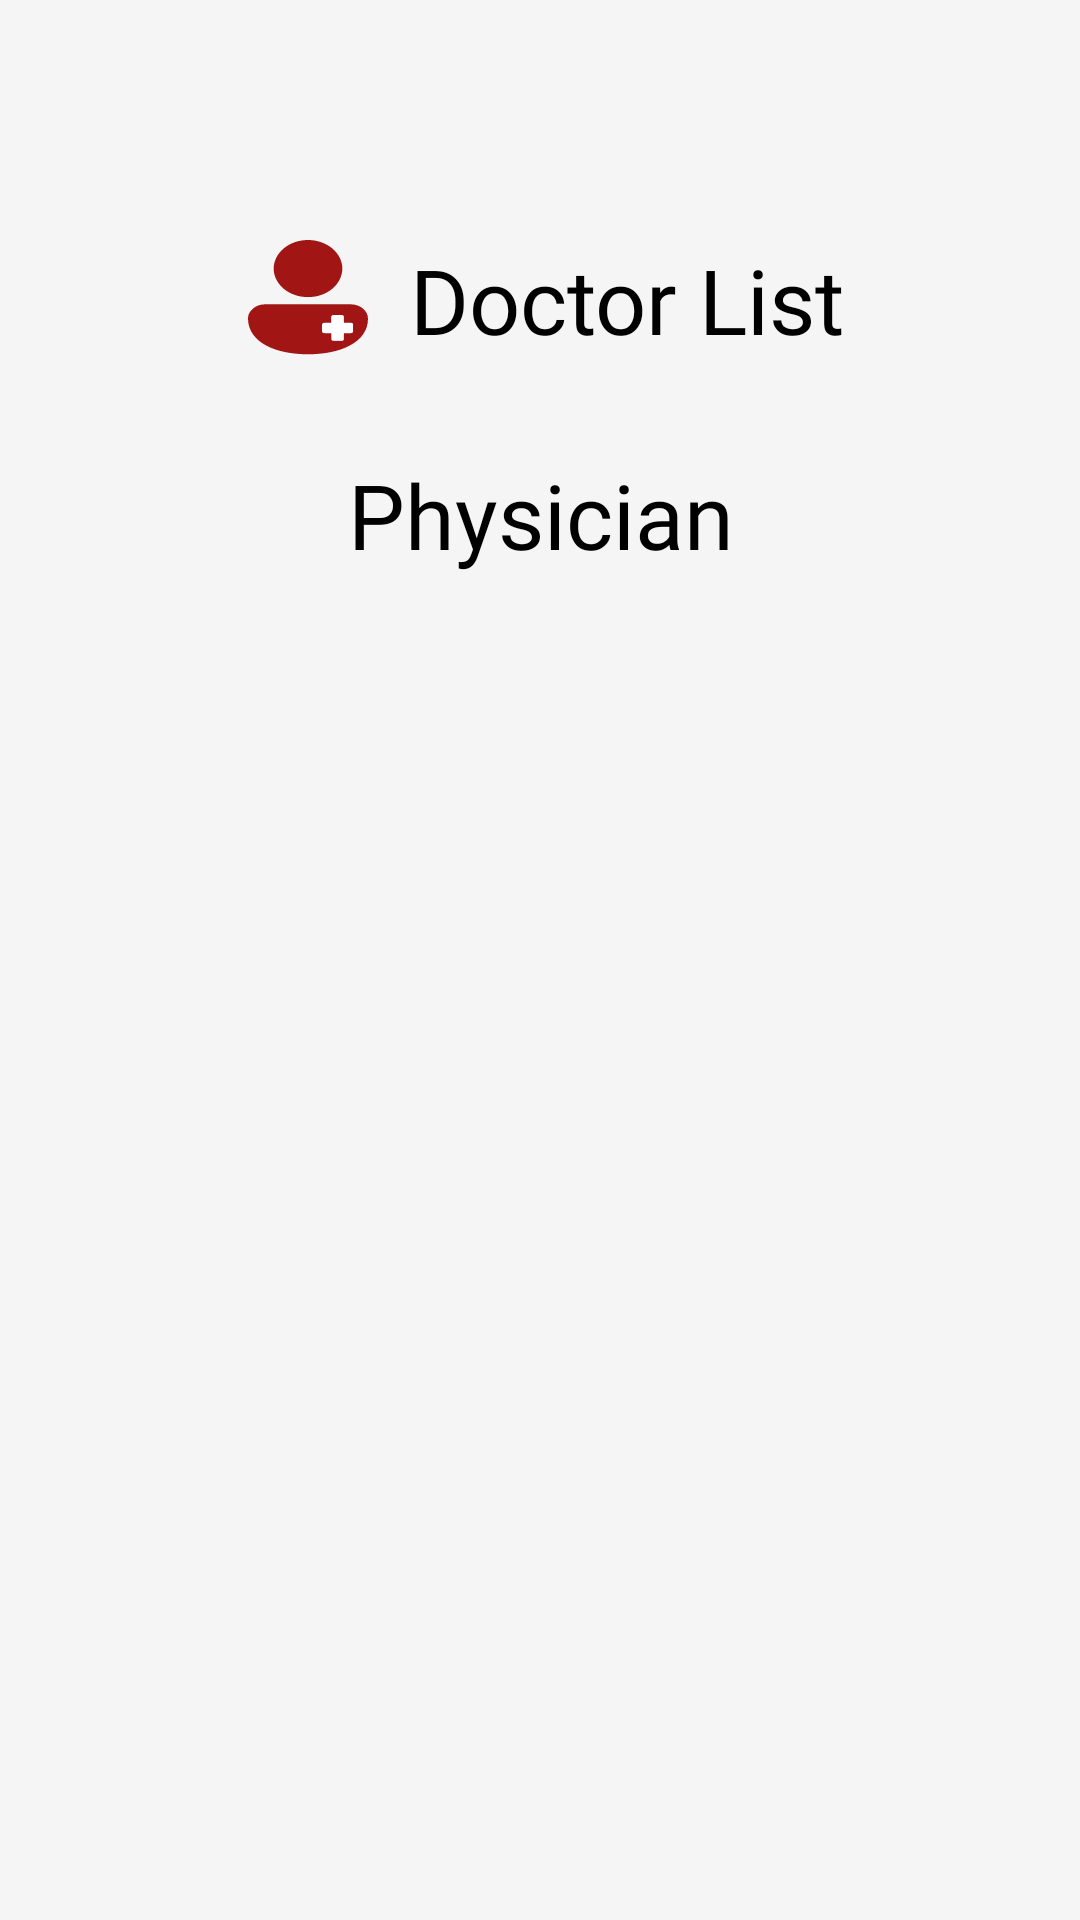

Produce the Android XML layout that renders to this screen, including the resource entries it uses.
<!-- AndroidManifest.xml: application theme Theme.Sushastho -->
<!-- res/layout/activity_doctor_details.xml -->
<?xml version="1.0" encoding="utf-8"?>
<androidx.constraintlayout.widget.ConstraintLayout xmlns:android="http://schemas.android.com/apk/res/android"
    xmlns:app="http://schemas.android.com/apk/res-auto"
    xmlns:tools="http://schemas.android.com/tools"
    android:id="@+id/main"
    android:layout_width="match_parent"
    android:layout_height="match_parent"
    android:background="@drawable/background"
    tools:context=".DoctorDetailsActivity">

    <LinearLayout
        android:id="@+id/linearLayout1"
        android:layout_width="wrap_content"
        android:layout_height="80dp"
        android:layout_centerHorizontal="true"
        android:layout_marginTop="60dp"
        android:gravity="center_vertical"
        app:layout_constraintEnd_toEndOf="parent"
        app:layout_constraintStart_toStartOf="parent"
        app:layout_constraintTop_toTopOf="parent">

        <ImageView
            android:layout_width="40dp"
            android:layout_height="40dp"
            android:layout_margin="4dp"
            android:background="@drawable/ic_find_doctor" />

        <TextView
            android:id="@+id/titleDoctorList"
            android:layout_width="wrap_content"
            android:layout_height="wrap_content"
            android:fontFamily="@font/nunito_bold"
            android:text="Doctor List"
            android:textColor="@color/black"
            android:layout_marginLeft="10dp"
            android:textSize="30dp"/>

    </LinearLayout>

    <TextView
        android:id="@+id/textViewDoctorDetailTitle"
        android:layout_width="wrap_content"
        android:layout_height="wrap_content"
        android:fontFamily="@font/nunito_bold"
        android:text="Physician"

        android:textColor="@color/black"
        android:textSize="30sp"
        app:layout_constraintBottom_toBottomOf="parent"
        app:layout_constraintEnd_toEndOf="parent"
        app:layout_constraintHorizontal_bias="0.501"
        app:layout_constraintStart_toStartOf="parent"
        app:layout_constraintTop_toBottomOf="@+id/linearLayout1"
        app:layout_constraintVertical_bias="0.025" />

    <ListView
        android:id="@+id/listViewDoctorDetail"
        android:layout_width="420dp"
        android:layout_height="600dp"
        android:padding="10dp"
        android:layout_margin="20dp"
        android:layout_marginStart="16dp"
        android:layout_marginTop="16dp"
        android:layout_marginEnd="16dp"
        android:layout_marginBottom="32dp"
        app:layout_constraintBottom_toBottomOf="parent"
        app:layout_constraintEnd_toEndOf="parent"
        app:layout_constraintStart_toStartOf="parent"
        app:layout_constraintTop_toBottomOf="@+id/textViewDoctorDetailTitle"
        app:layout_constraintVertical_bias="0.19" />


</androidx.constraintlayout.widget.ConstraintLayout>
<!-- resources referenced by this layout -->
<resources>
  <color name="black">#FF000000</color>
  <!-- drawable background: jpg bitmap (drawable, 9017 bytes) -->
  <!-- drawable ic_find_doctor: vector/xml drawable (drawable, 4522 chars, omitted) -->
  <style name="Theme.Sushastho" parent="Base.Theme.Sushastho" />
  <style name="Base.Theme.Sushastho" parent="Theme.AppCompat.NoActionBar">
          
          
      </style>
</resources>
